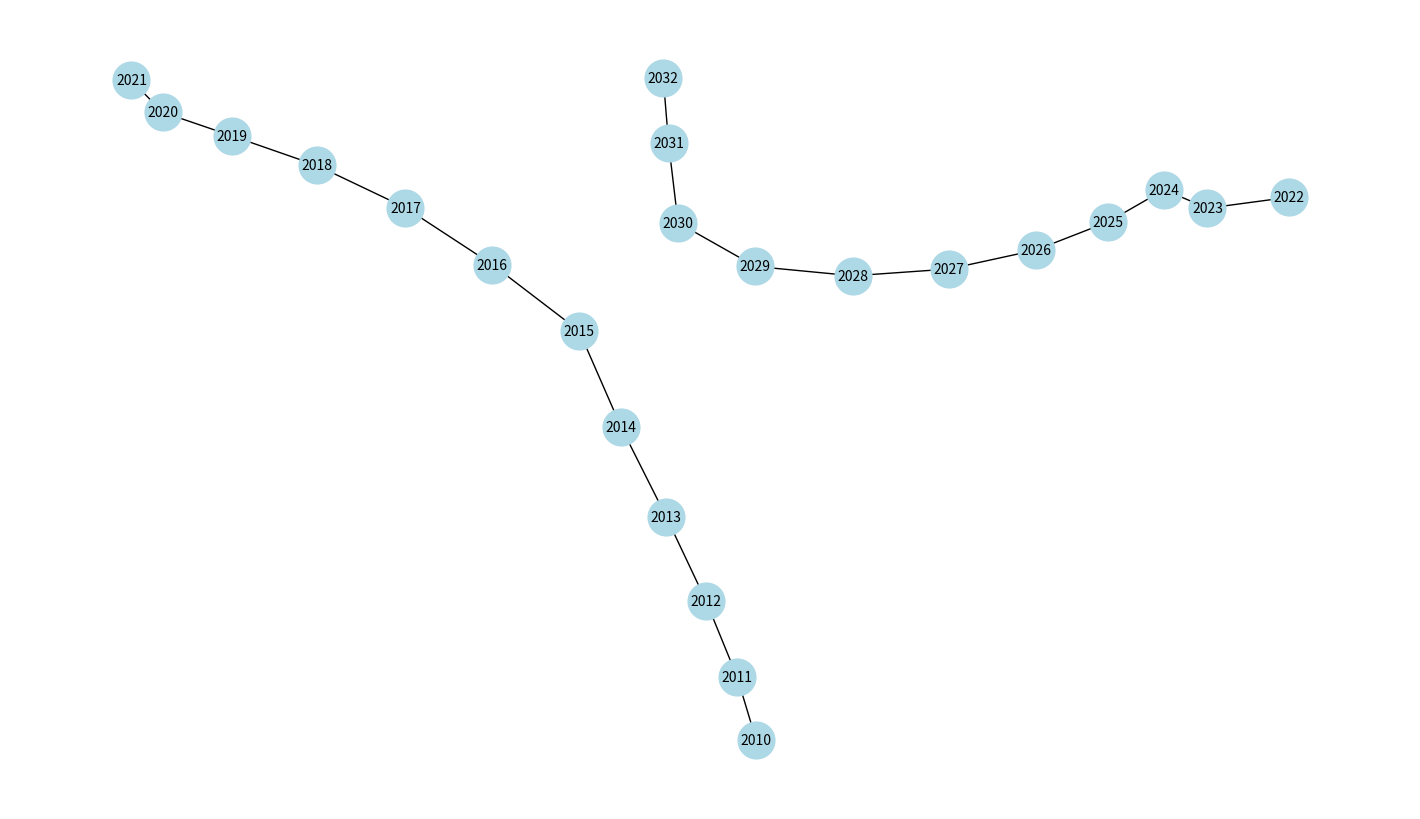

Source code (Python):
import matplotlib.pyplot as plt
import networkx as nx

nodes = list(range(2010, 2033))
edges = [
    (2010, 2011), (2011, 2012), (2012, 2013), (2013, 2014), (2014, 2015),
    (2015, 2016), (2016, 2017), (2017, 2018), (2018, 2019), (2019, 2020),
    (2020, 2021), (2022, 2023), (2023, 2024), (2024, 2025), (2025, 2026),
    (2026, 2027), (2027, 2028), (2028, 2029), (2029, 2030), (2030, 2031),
    (2031, 2032)
]

G = nx.Graph()
G.add_nodes_from(nodes)
G.add_edges_from(edges)

pos = nx.spring_layout(G)

plt.figure(figsize=(14, 8))
nx.draw(G, pos, with_labels=True, node_size=700, node_color='lightblue', font_size=10)
plt.show()
